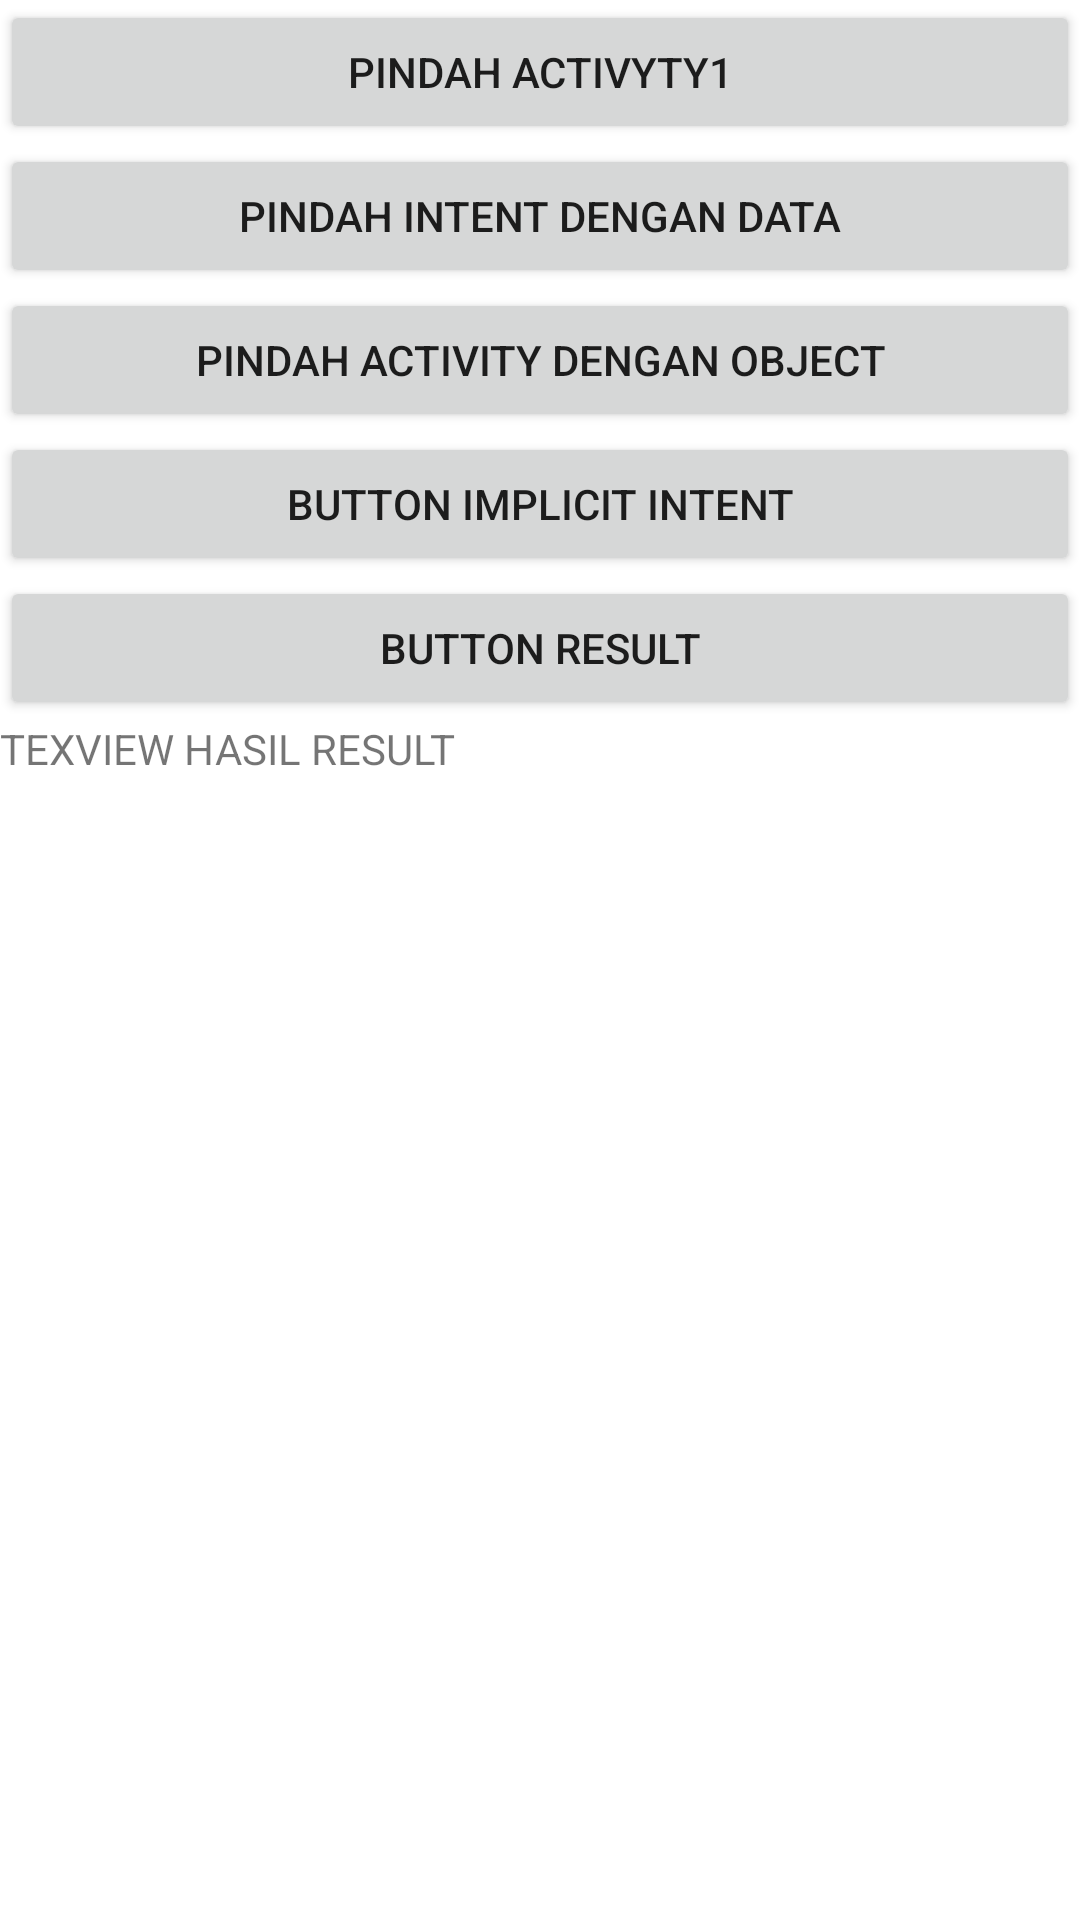

Layout XML and referenced resources for this Android screen:
<!-- AndroidManifest.xml: application theme Theme.LatihanKotlinDicoding -->
<!-- res/layout/activity_main.xml -->
<?xml version="1.0" encoding="utf-8"?>
<LinearLayout
        xmlns:android="http://schemas.android.com/apk/res/android"
        xmlns:tools="http://schemas.android.com/tools"
        xmlns:app="http://schemas.android.com/apk/res-auto"
        android:layout_width="match_parent"
        android:orientation="vertical"
        android:layout_height="match_parent"
        android:layout_gravity="center"
        tools:context=".MainActivity">
    <Button

            android:text="@string/pindah_activity1"
            android:id="@+id/pindah_activity1"
            android:layout_width="match_parent"
            android:layout_height="wrap_content"/>

    <Button

            android:text="@string/move_with_data"
            android:id="@+id/pindah_activity2"
            android:layout_width="match_parent"
            android:layout_height="wrap_content"/>

<Button
        android:text="@string/pindah_parcel"
        android:id="@+id/btn_parcel"
        android:layout_width="match_parent" android:layout_height="wrap_content"/>

 <Button
         android:text="@string/btn_implicit"
         android:id="@+id/btn_implicit_intent"
         android:layout_width="match_parent" android:layout_height="wrap_content"/>

<Button

        android:text="@string/btn_result"
        android:id="@+id/btn_result"
        android:layout_width="match_parent" android:layout_height="wrap_content"/>
<TextView

        android:text="@string/tv_result"
        android:id="@+id/tv_result"
        android:layout_width="match_parent" android:layout_height="wrap_content"/>
</LinearLayout>
<!-- resources referenced by this layout -->
<resources>
  <string name="btn_implicit">BUTTON IMPLICIT INTENT</string>
  <string name="btn_result">BUTTON RESULT</string>
  <string name="move_with_data">pindah intent dengan data</string>
  <string name="pindah_activity1">pindah activyty1</string>
  <string name="pindah_parcel">PINDAH ACTIVITY DENGAN OBJECT</string>
  <string name="tv_result">TEXVIEW HASIL RESULT</string>
  <style name="Theme.LatihanKotlinDicoding" parent="Theme.MaterialComponents.DayNight.DarkActionBar">
          
          <item name="colorPrimary">@color/purple_500</item>
          <item name="colorPrimaryVariant">@color/purple_700</item>
          <item name="colorOnPrimary">@color/white</item>
          
          <item name="colorSecondary">@color/teal_200</item>
          <item name="colorSecondaryVariant">@color/teal_700</item>
          <item name="colorOnSecondary">@color/black</item>
          
          <item name="android:statusBarColor" tools:targetApi="l">?attr/colorPrimaryVariant</item>
          
      </style>
  <!-- not gathered from this repository: default colours our renderer supplied (Android Studio template values) -->
  <color name="purple_500">#FF6200EE</color>
  <color name="purple_700">#FF3700B3</color>
  <color name="teal_200">#FF03DAC5</color>
  <color name="teal_700">#FF018786</color>
  <color name="black">#FF000000</color>
  <color name="white">#FFFFFFFF</color>
</resources>
